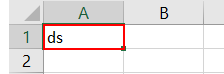
Task: Hall C Process
Workflow: Main

Step 1 [finally]: type a value into 'A1' in window 'Configuration.xlsx - Excel' (excel.exe)

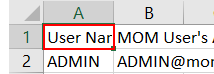
Step 2: click on 'A1' in window 'Configuration.xlsx - Excel' (excel.exe)

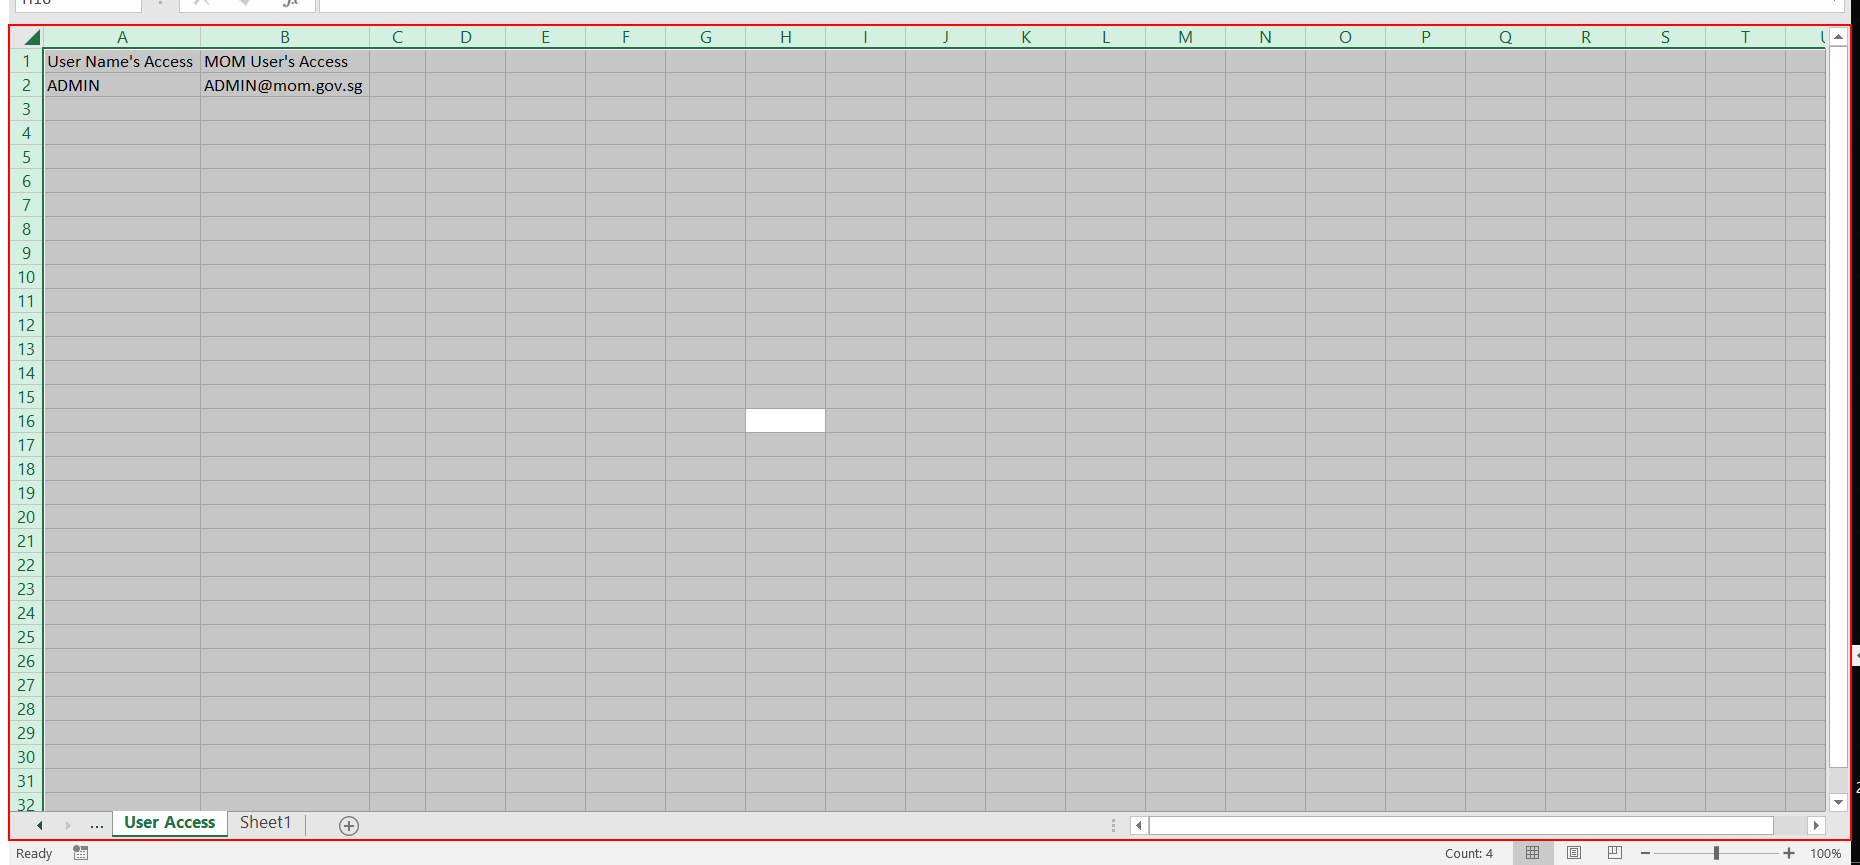
Step 3: type a value into 'A1' in window 'Configuration.xlsx - Excel' (excel.exe)

Step 4: type a value into the element in window 'Configuration.xlsx - Excel' (excel.exe) (same screen as step 3)

Step 5: type a value into the element 'Configuration.xlsx' in window 'Configuration.xlsx - Excel' (excel.exe) (same screen as step 3)

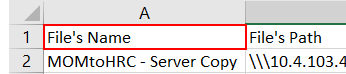
Step 6: click on 'A1' in window 'Configuration.xlsx - Excel' (excel.exe)

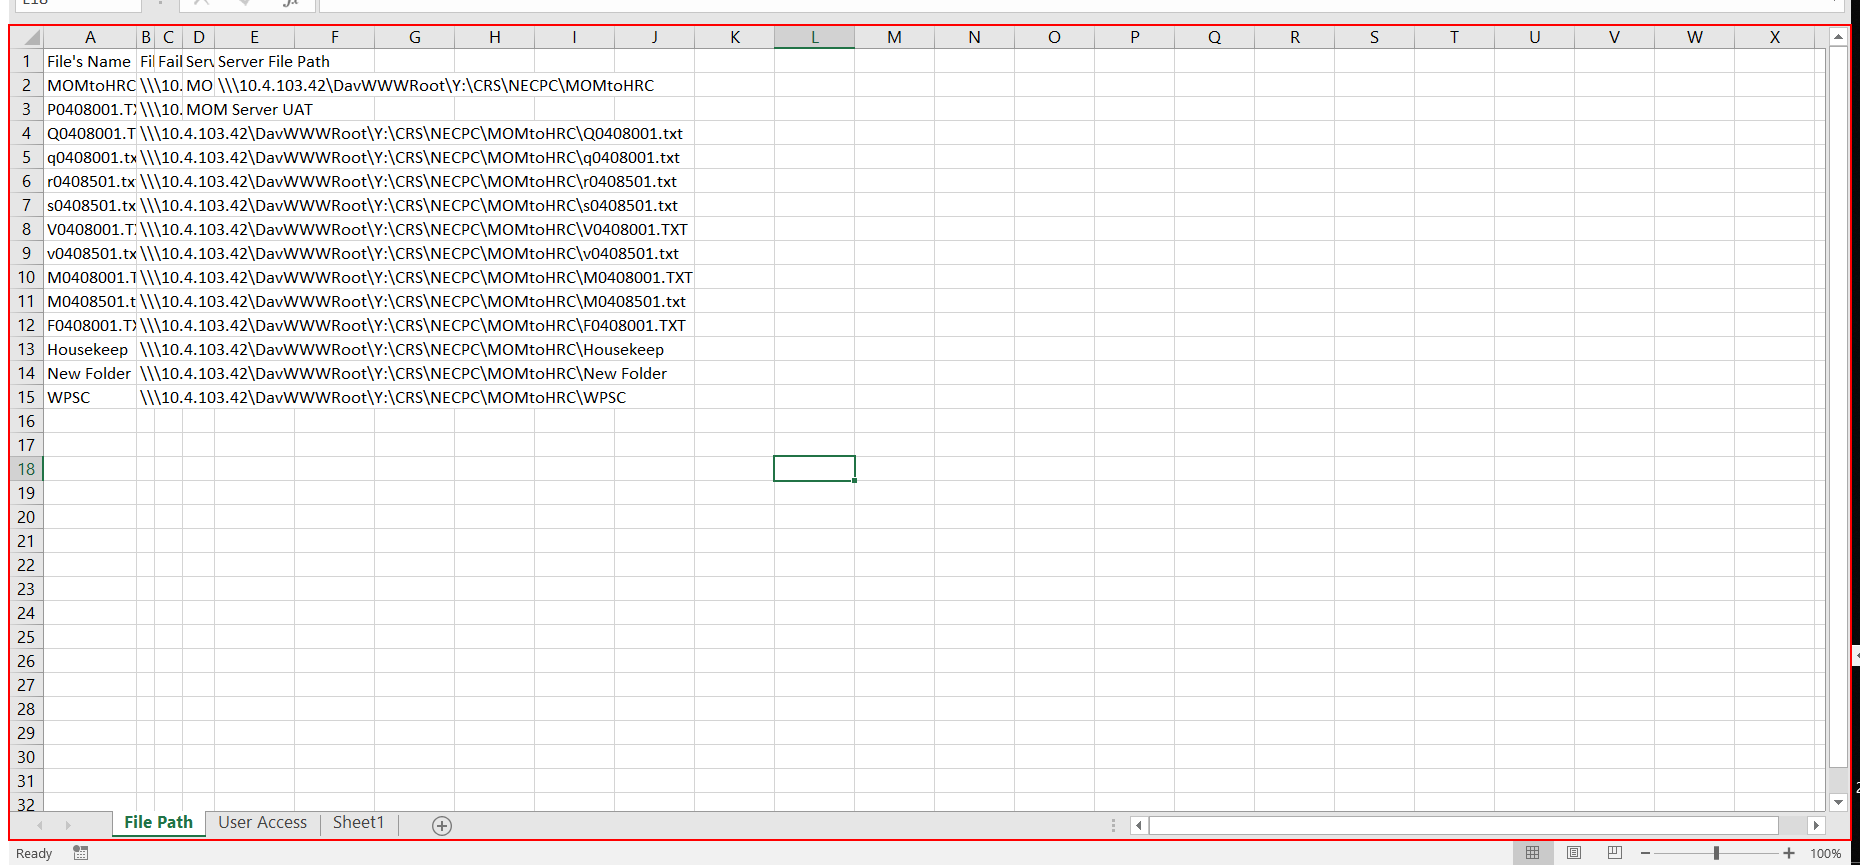
Step 7: type a value into 'A1' in window 'Configuration.xlsx - Excel' (excel.exe)

Step 8: type a value into the element in window 'Configuration.xlsx - Excel' (excel.exe) (same screen as step 7)